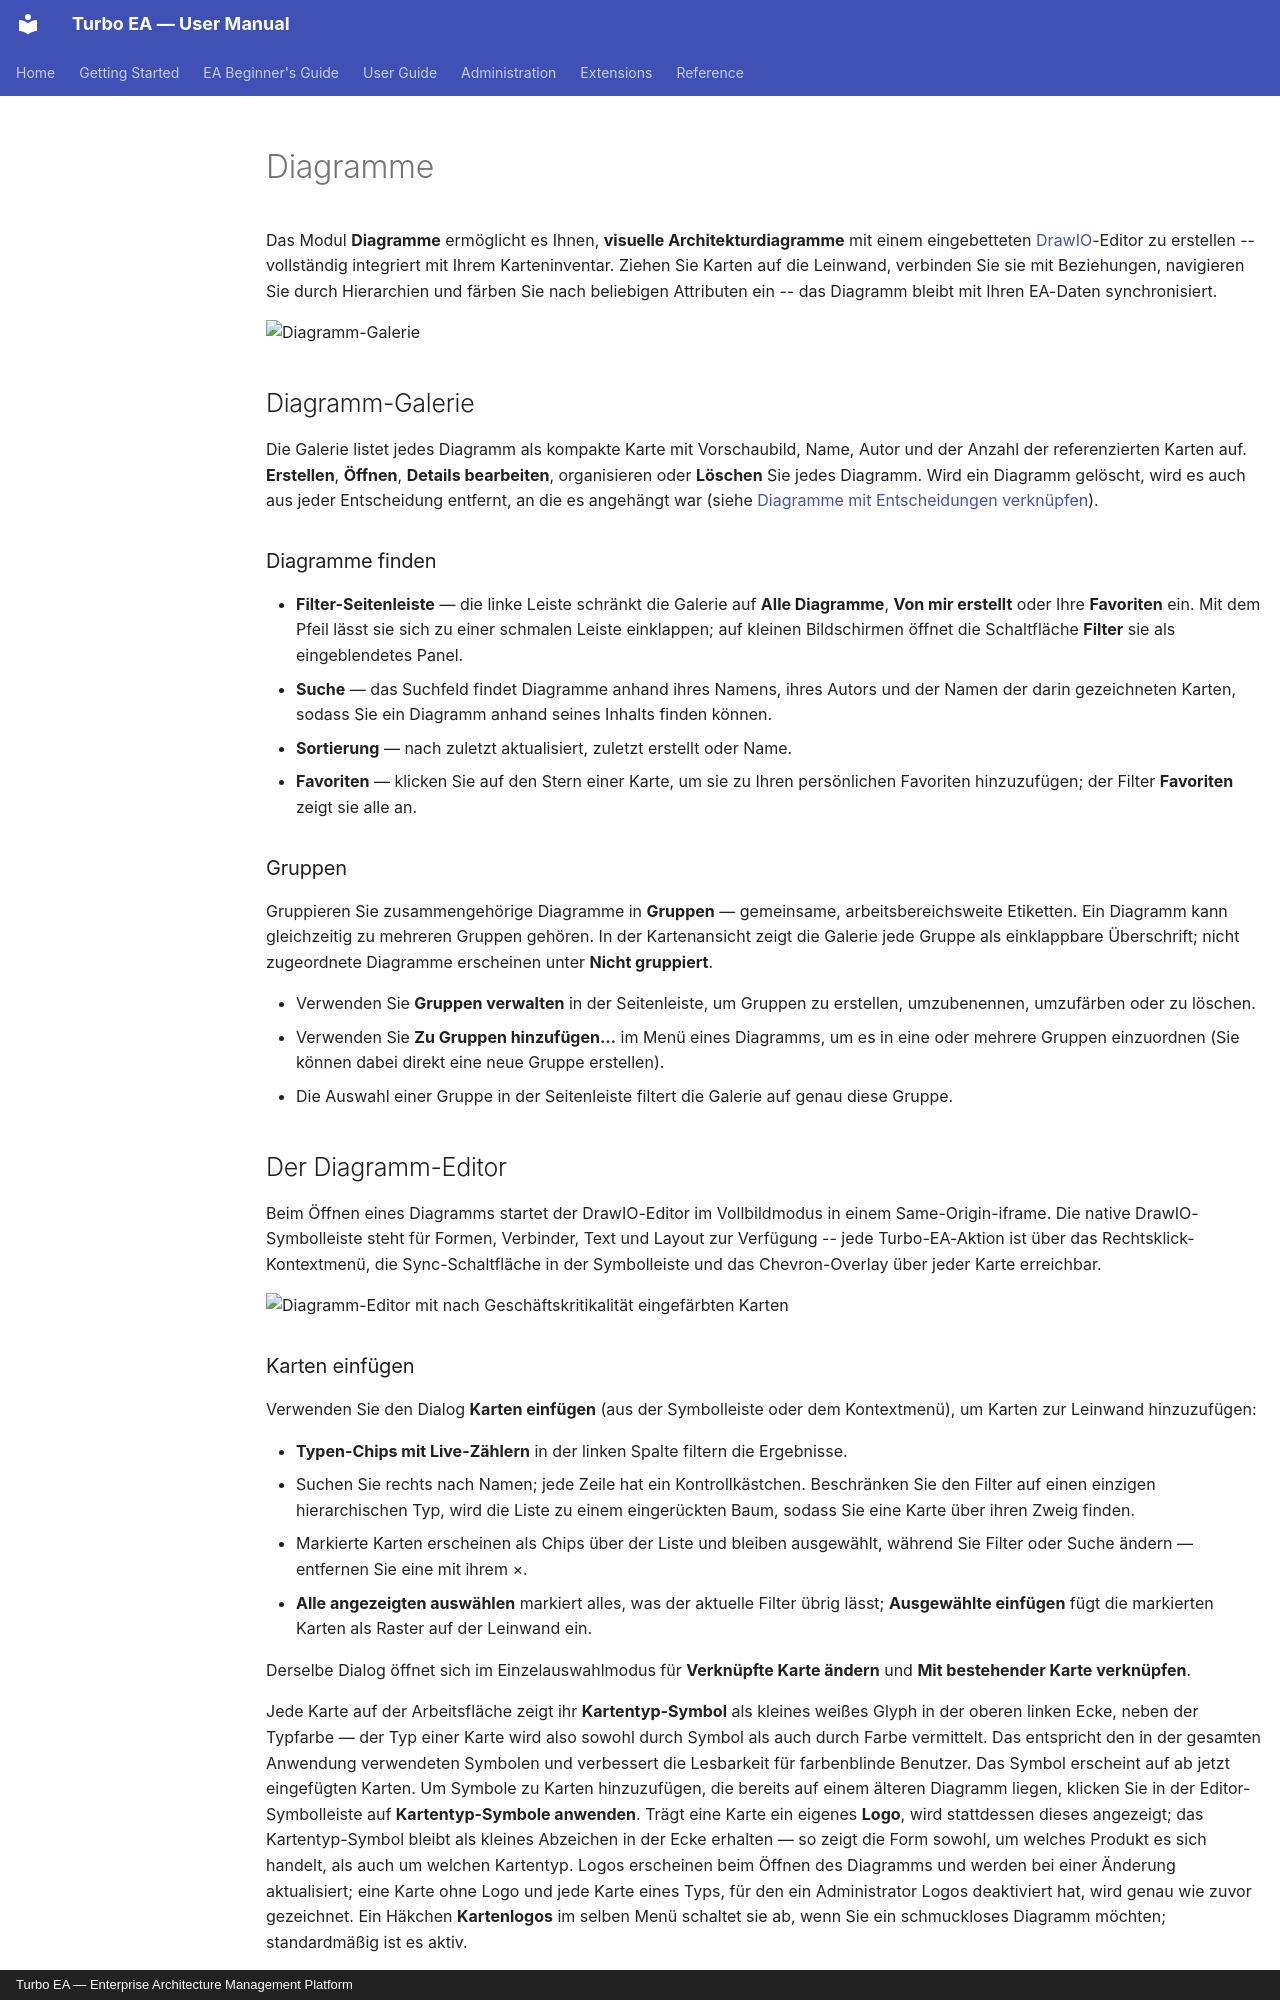

repository: vincentmakes/turbo-ea · page: guide/diagrams.de/index.html · generator: mkdocs · copyright: Turbo EA — Enterprise Architecture Management Platform

# Diagramme

Das Modul **Diagramme** ermöglicht es Ihnen, **visuelle Architekturdiagramme** mit einem eingebetteten [DrawIO](https://www.drawio.com/)-Editor zu erstellen -- vollständig integriert mit Ihrem Karteninventar. Ziehen Sie Karten auf die Leinwand, verbinden Sie sie mit Beziehungen, navigieren Sie durch Hierarchien und färben Sie nach beliebigen Attributen ein -- das Diagramm bleibt mit Ihren EA-Daten synchronisiert.

![Diagramm-Galerie](../assets/img/de/16_diagramme.png)

## Diagramm-Galerie

Die Galerie listet jedes Diagramm als kompakte Karte mit Vorschaubild, Name, Autor und der Anzahl der referenzierten Karten auf. **Erstellen**, **Öffnen**, **Details bearbeiten**, organisieren oder **Löschen** Sie jedes Diagramm. Wird ein Diagramm gelöscht, wird es auch aus jeder Entscheidung entfernt, an die es angehängt war (siehe [Diagramme mit Entscheidungen verknüpfen](#linking-diagrams-to-decisions)).

### Diagramme finden

- **Filter-Seitenleiste** — die linke Leiste schränkt die Galerie auf **Alle Diagramme**, **Von mir erstellt** oder Ihre **Favoriten** ein. Mit dem Pfeil lässt sie sich zu einer schmalen Leiste einklappen; auf kleinen Bildschirmen öffnet die Schaltfläche **Filter** sie als eingeblendetes Panel.
- **Suche** — das Suchfeld findet Diagramme anhand ihres Namens, ihres Autors und der Namen der darin gezeichneten Karten, sodass Sie ein Diagramm anhand seines Inhalts finden können.
- **Sortierung** — nach zuletzt aktualisiert, zuletzt erstellt oder Name.
- **Favoriten** — klicken Sie auf den Stern einer Karte, um sie zu Ihren persönlichen Favoriten hinzuzufügen; der Filter **Favoriten** zeigt sie alle an.

### Gruppen

Gruppieren Sie zusammengehörige Diagramme in **Gruppen** — gemeinsame, arbeitsbereichsweite Etiketten. Ein Diagramm kann gleichzeitig zu mehreren Gruppen gehören. In der Kartenansicht zeigt die Galerie jede Gruppe als einklappbare Überschrift; nicht zugeordnete Diagramme erscheinen unter **Nicht gruppiert**.

- Verwenden Sie **Gruppen verwalten** in der Seitenleiste, um Gruppen zu erstellen, umzubenennen, umzufärben oder zu löschen.
- Verwenden Sie **Zu Gruppen hinzufügen…** im Menü eines Diagramms, um es in eine oder mehrere Gruppen einzuordnen (Sie können dabei direkt eine neue Gruppe erstellen).
- Die Auswahl einer Gruppe in der Seitenleiste filtert die Galerie auf genau diese Gruppe.


## Der Diagramm-Editor

Beim Öffnen eines Diagramms startet der DrawIO-Editor im Vollbildmodus in einem Same-Origin-iframe. Die native DrawIO-Symbolleiste steht für Formen, Verbinder, Text und Layout zur Verfügung -- jede Turbo-EA-Aktion ist über das Rechtsklick-Kontextmenü, die Sync-Schaltfläche in der Symbolleiste und das Chevron-Overlay über jeder Karte erreichbar.

![Diagramm-Editor mit nach Geschäftskritikalität eingefärbten Karten](../assets/img/de/99_diagramm_editor.png)

### Karten einfügen

Verwenden Sie den Dialog **Karten einfügen** (aus der Symbolleiste oder dem Kontextmenü), um Karten zur Leinwand hinzuzufügen:

- **Typen-Chips mit Live-Zählern** in der linken Spalte filtern die Ergebnisse.
- Suchen Sie rechts nach Namen; jede Zeile hat ein Kontrollkästchen. Beschränken Sie den Filter auf einen einzigen hierarchischen Typ, wird die Liste zu einem eingerückten Baum, sodass Sie eine Karte über ihren Zweig finden.
- Markierte Karten erscheinen als Chips über der Liste und bleiben ausgewählt, während Sie Filter oder Suche ändern — entfernen Sie eine mit ihrem ×.
- **Alle angezeigten auswählen** markiert alles, was der aktuelle Filter übrig lässt; **Ausgewählte einfügen** fügt die markierten Karten als Raster auf der Leinwand ein.

Derselbe Dialog öffnet sich im Einzelauswahlmodus für **Verknüpfte Karte ändern** und **Mit bestehender Karte verknüpfen**.

Jede Karte auf der Arbeitsfläche zeigt ihr **Kartentyp-Symbol** als kleines weißes Glyph in der oberen linken Ecke, neben der Typfarbe — der Typ einer Karte wird also sowohl durch Symbol als auch durch Farbe vermittelt. Das entspricht den in der gesamten Anwendung verwendeten Symbolen und verbessert die Lesbarkeit für farbenblinde Benutzer. Das Symbol erscheint auf ab jetzt eingefügten Karten. Um Symbole zu Karten hinzuzufügen, die bereits auf einem älteren Diagramm liegen, klicken Sie in der Editor-Symbolleiste auf **Kartentyp-Symbole anwenden**. Trägt eine Karte ein eigenes **Logo**, wird stattdessen dieses angezeigt; das Kartentyp-Symbol bleibt als kleines Abzeichen in der Ecke erhalten — so zeigt die Form sowohl, um welches Produkt es sich handelt, als auch um welchen Kartentyp. Logos erscheinen beim Öffnen des Diagramms und werden bei einer Änderung aktualisiert; eine Karte ohne Logo und jede Karte eines Typs, für den ein Administrator Logos deaktiviert hat, wird genau wie zuvor gezeichnet. Ein Häkchen **Kartenlogos** im selben Menü schaltet sie ab, wenn Sie ein schmuckloses Diagramm möchten; standardmäßig ist es aktiv.

### Rechtsklick-Aktionen

- **Synchronisierte Karten**: *Karte öffnen*, *Verknüpfte Karte ändern*, *Karte trennen*, *Aus Diagramm entfernen*.
- **Einfache Formen / nicht verknüpfte Zellen**: *Mit bestehender Karte verknüpfen*, *In Karte umwandeln* (behält die Geometrie und macht aus der Form eine ausstehende Karte mit dem Form-Label), *In Container umwandeln* (verwandelt die Form in ein Swimlane, in dem andere Karten verschachtelt werden können).
